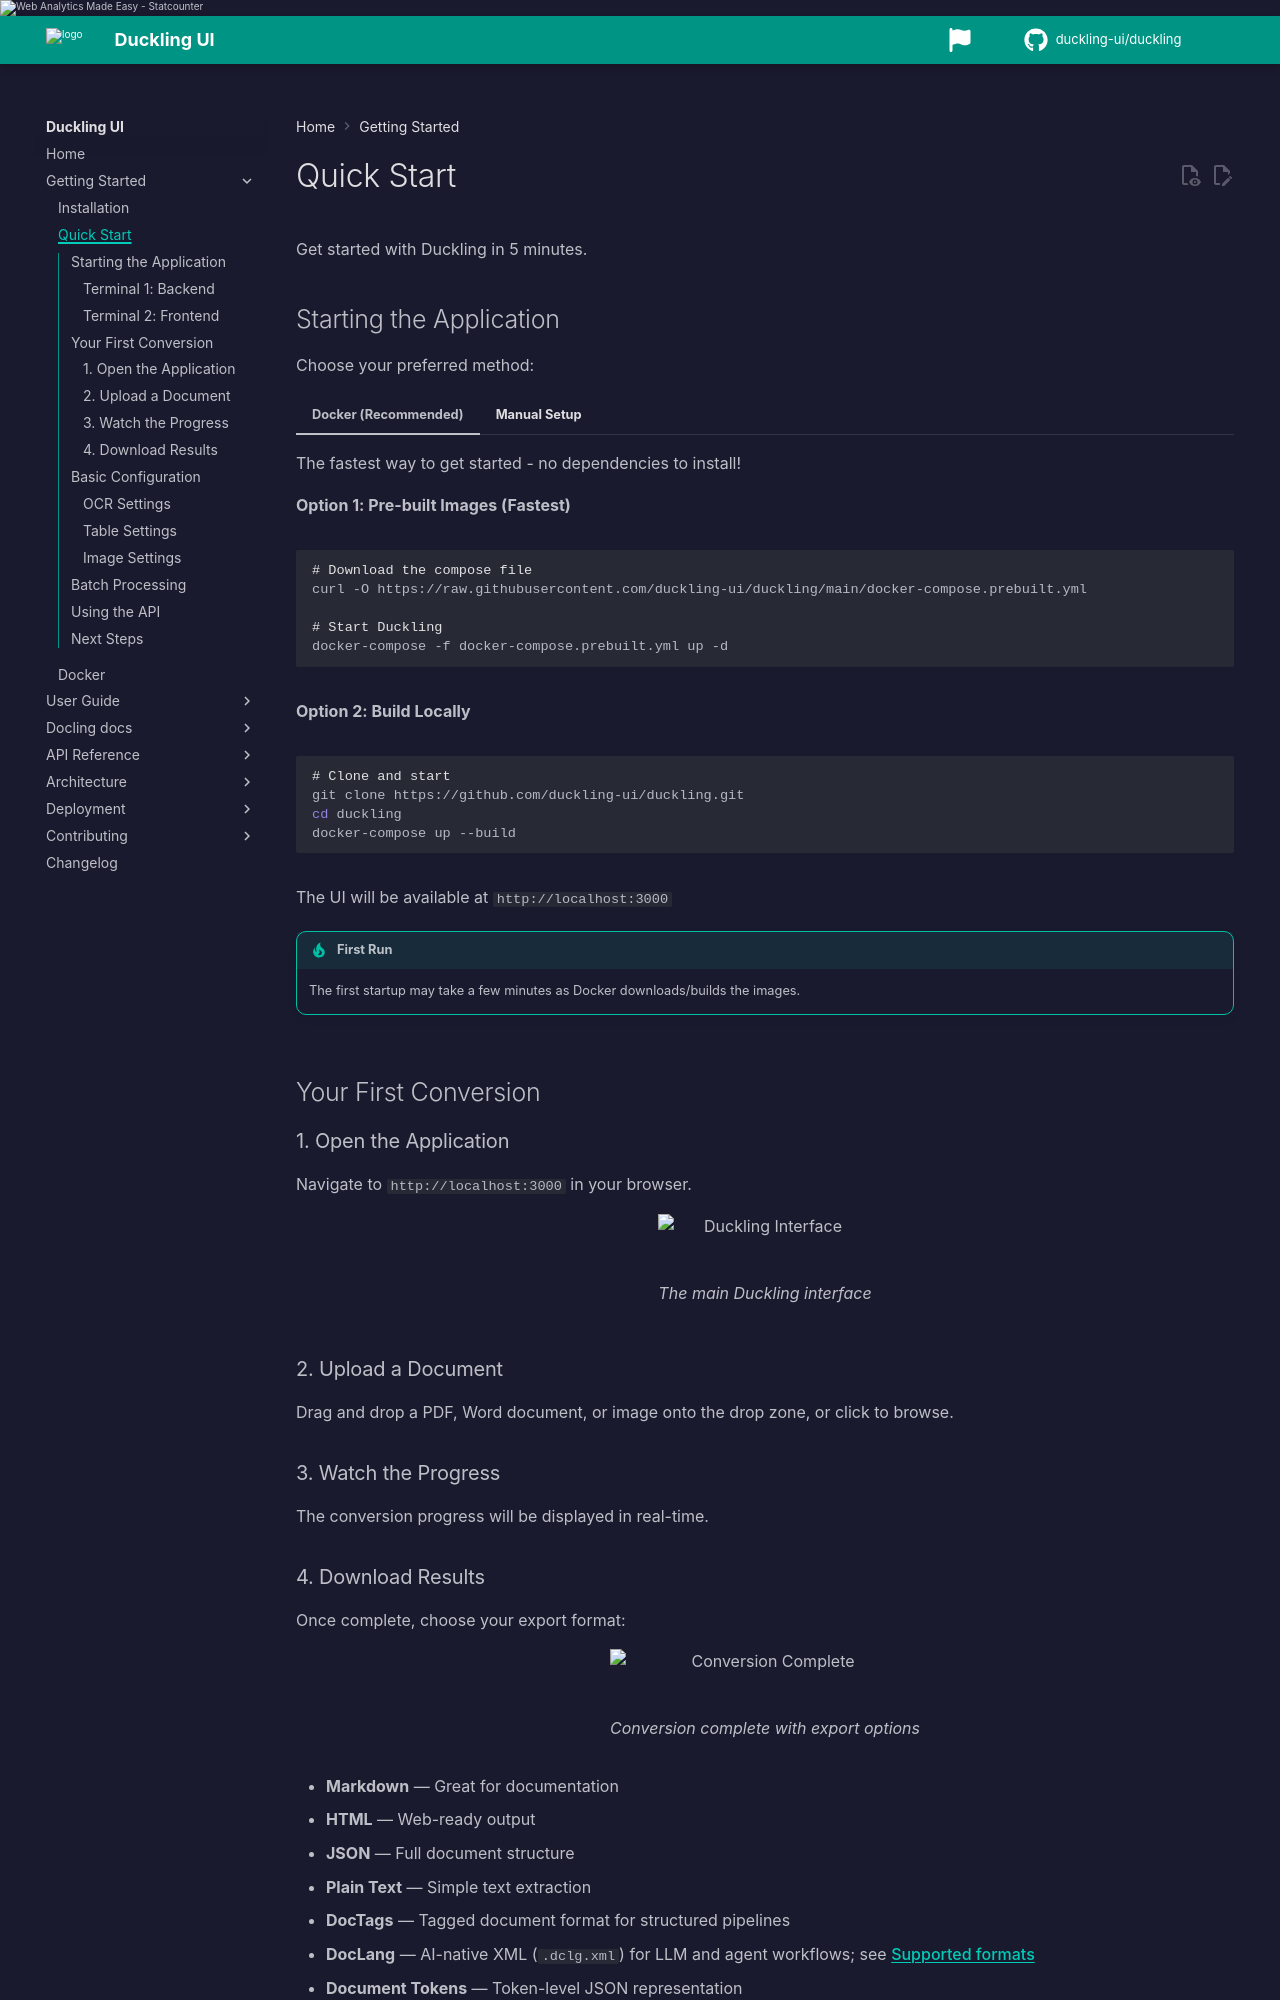

repository: duckling-ui/duckling · page: 0.0.14-doclang-beta.4/getting-started/quickstart/index.html · generator: mkdocs

# Quick Start

Get started with Duckling in 5 minutes.

## Starting the Application

Choose your preferred method:

=== "Docker (Recommended)"

    The fastest way to get started - no dependencies to install!

    **Option 1: Pre-built Images (Fastest)**
    ```bash
    # Download the compose file
    curl -O https://raw.githubusercontent.com/duckling-ui/duckling/main/docker-compose.prebuilt.yml

    # Start Duckling
    docker-compose -f docker-compose.prebuilt.yml up -d
    ```

    **Option 2: Build Locally**
    ```bash
    # Clone and start
    git clone https://github.com/duckling-ui/duckling.git
    cd duckling
    docker-compose up --build
    ```

    The UI will be available at `http://localhost:3000`

    !!! tip "First Run"
        The first startup may take a few minutes as Docker downloads/builds the images.

=== "Manual Setup"

    ### Terminal 1: Backend

    ```bash
    cd backend
    source venv/bin/activate  # Windows: venv\Scripts\activate
    python duckling.py
    ```

    The API will be available at `http://localhost:5001`

    ### Terminal 2: Frontend

    ```bash
    cd frontend
    npm run dev
    ```

    The UI will be available at `http://localhost:3000`

## Your First Conversion

### 1. Open the Application

Navigate to `http://localhost:3000` in your browser.

<figure markdown="span">
  ![Duckling Interface](/assets/screenshots/ui/main-english.png){ loading=lazy }
  <figcaption>The main Duckling interface</figcaption>
</figure>

### 2. Upload a Document

Drag and drop a PDF, Word document, or image onto the drop zone, or click to browse.

### 3. Watch the Progress

The conversion progress will be displayed in real-time.
